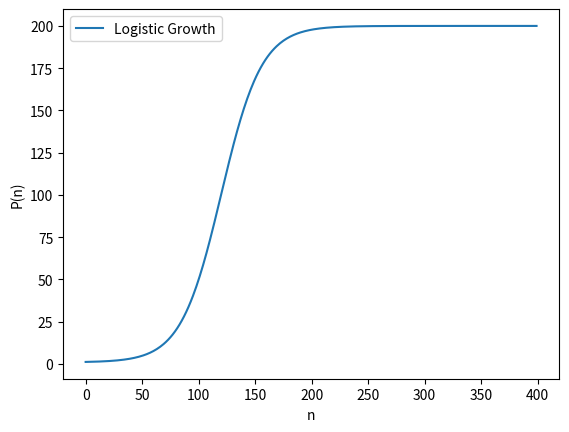

Generate this figure with matplotlib:
import numpy as np
import matplotlib.pyplot as plt


def logistic_growth(n, P1, m, v, C):
    return P1 * (1 + m / (1 + np.exp(-(v * (n - C)))))

def bonus_pool(b, N, P1, m, v, C):
    # for i in range(1, N):
    # print(list(b*sum(j for j in range(1, i+1)) for i in range(1, N+1)))
    # return list(b*sum(j for j in range(1, i+1)) for i in range(1, N+1))
    return list(b*sum(logistic_growth(j, P1, m, v, C) for j in range(1, i+1)) for i in range(1,N+1))

def p(n):
    return n+1

def user_dividend(N, j):
    if N==j:
        return 0
    else:
        return p(N)/(N-1) + user_dividend(N-1, j)

def pool_dividend(b, N, P1, m, v, C):
    result = {}
    for i in range(1, N):
        result["用户"+str(i)] = user_dividend(N, i)
    return result

P1=1              # 用户设置的珍藏价格初始值。
m=199             # 珍藏价格最高为初始价格提升的倍率。
v=0.056           # 函数的斜率，决定了增长的速度。
C=120             # 函数的中点，即函数增长最快时所需的人数，2倍C为到达最高点所需的参与人数
b=0.3            # 珍藏费用加入贡献池的比例，提供0.3和0.6两种供用户选择
N=400             # 珍藏的总人数。

# """ 计算珍藏费增长公式 """
# 生成数据
n_values = np.arange(0, 400, 1)
P_values = logistic_growth(n_values, P1, m, v, C)
print(n_values, P_values)
# 绘制趋势图
plt.plot(n_values, P_values, label='Logistic Growth')
plt.xlabel('n')
plt.ylabel('P(n)')

plt.legend()
plt.show()
#
# """ 计算贡献池总量增长公式 """
# # 生成数据
# n_values = np.arange(0, 1000, 1)
# T_values = bonus_pool(b, N, P1, m, v, C)
# # 绘制趋势图
# plt.plot(n_values, T_values, label='T Growth')
# plt.xlabel('N')
# plt.ylabel('T(N)')
# plt.title('T Growth Trend')
# plt.legend()
# plt.show()

""" 计算贡献池结算公式 """
# 第n个用户珍藏，前N - 1个用户将平均获得：p(n) / (N - 1)

# P_values = pool_dividend(b, N, P1, m, v, C)
# print(P_values)


